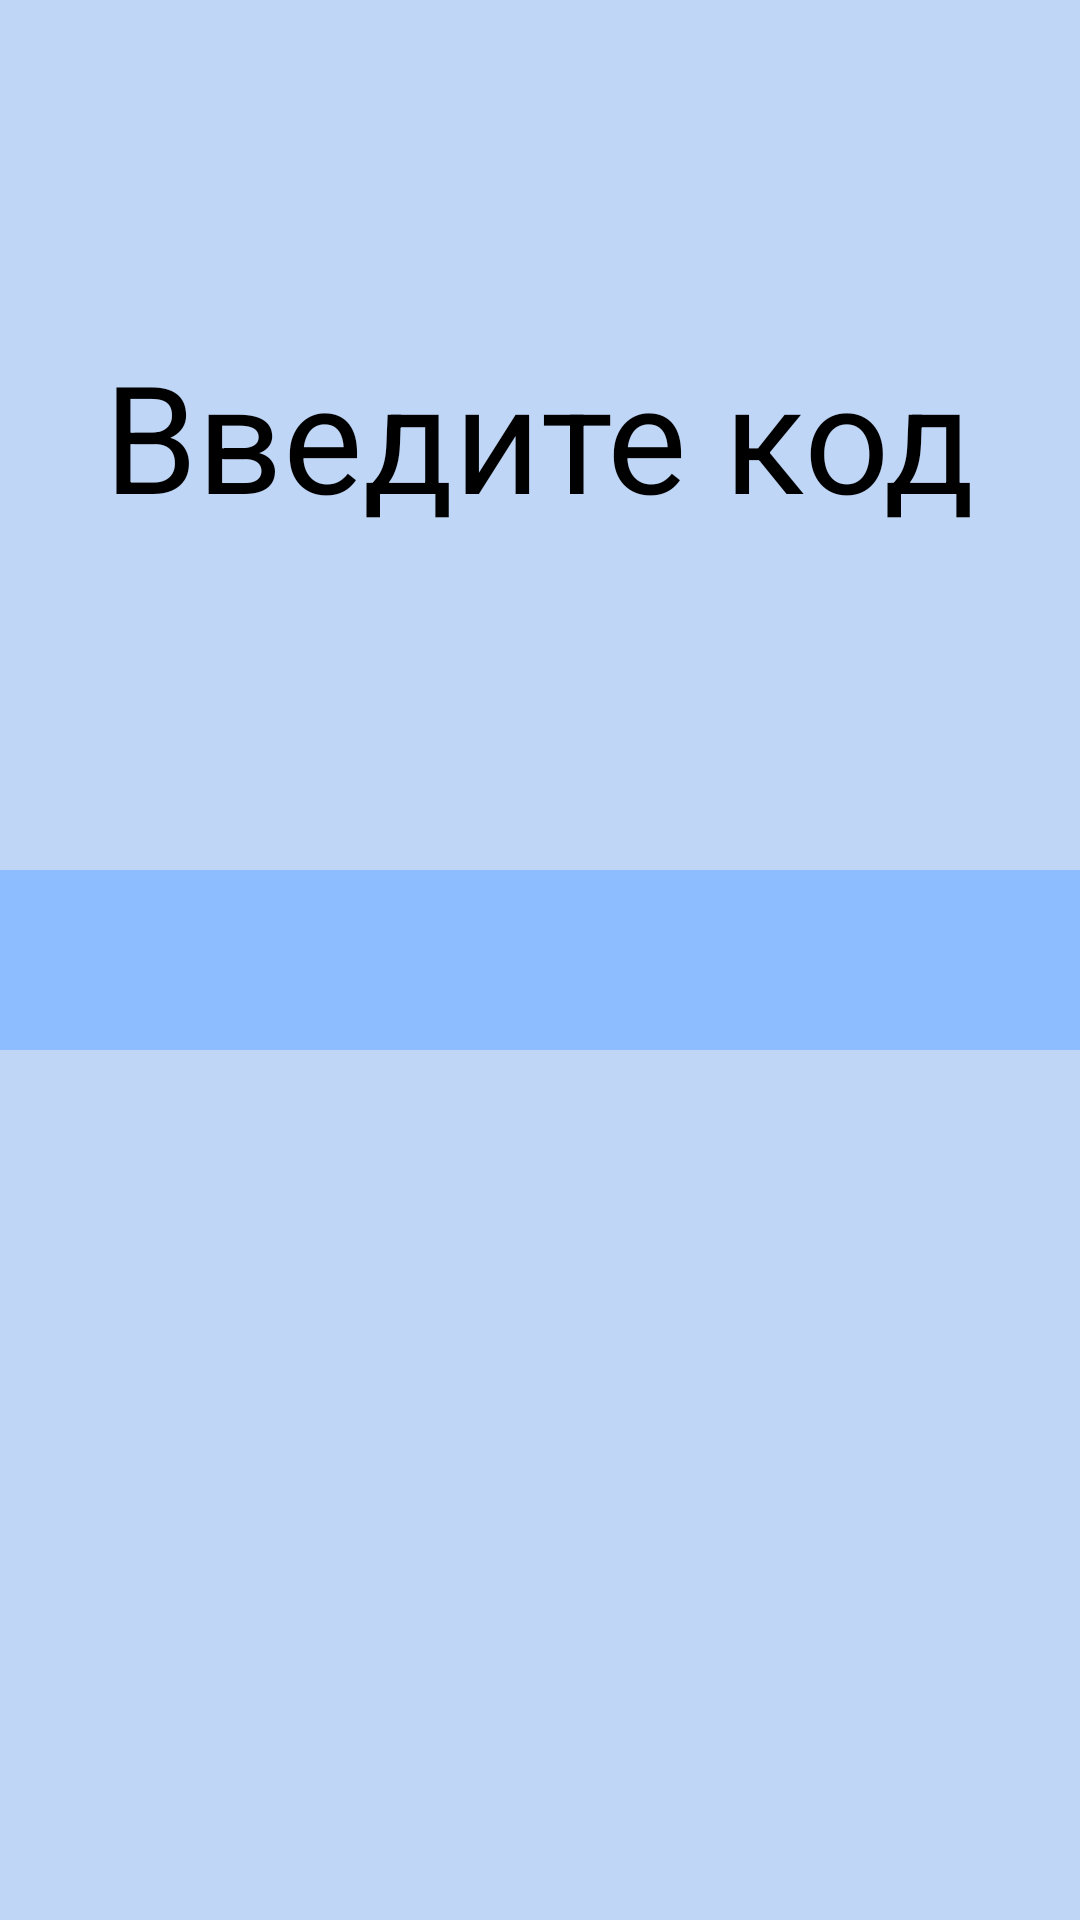

Layout XML and referenced resources for this Android screen:
<!-- AndroidManifest.xml: application theme AppTheme -->
<!-- res/layout/fragment_input.xml -->
<?xml version="1.0" encoding="utf-8"?>
<androidx.constraintlayout.widget.ConstraintLayout xmlns:android="http://schemas.android.com/apk/res/android"
    xmlns:app="http://schemas.android.com/apk/res-auto"
    xmlns:tools="http://schemas.android.com/tools"
    android:layout_width="match_parent"
    android:layout_height="match_parent"
    android:background="@color/colorBase"
    tools:context=".presentation.input.InputFragment">

    <TextView
        android:layout_width="wrap_content"
        android:layout_height="wrap_content"
        android:text="@string/input_code"
        android:textColor="#000"
        android:textSize="50sp"
        app:layout_constraintBottom_toTopOf="@+id/inputCodeEditText"
        app:layout_constraintEnd_toEndOf="parent"
        app:layout_constraintStart_toStartOf="parent"
        app:layout_constraintTop_toTopOf="parent" />

    <EditText
        android:id="@+id/inputCodeEditText"
        android:layout_width="400dp"
        android:layout_height="60dp"
        android:background="@color/colorPrimary"
        android:gravity="center"
        android:maxLines="1"
        android:textSize="35sp"
        app:layout_constraintBottom_toBottomOf="parent"
        app:layout_constraintEnd_toEndOf="parent"
        app:layout_constraintHorizontal_bias="0.4"
        app:layout_constraintStart_toStartOf="parent"
        app:layout_constraintTop_toTopOf="parent"
        tools:text="87564876" />

    <Button
        android:id="@+id/inputCodeBtn"
        android:layout_width="80dp"
        android:layout_height="60dp"
        android:layout_marginStart="10dp"
        android:background="@color/colorPrimaryDark"
        app:layout_constraintBottom_toBottomOf="parent"
        app:layout_constraintStart_toEndOf="@id/inputCodeEditText"
        app:layout_constraintTop_toTopOf="parent" />

</androidx.constraintlayout.widget.ConstraintLayout>
<!-- resources referenced by this layout -->
<resources>
  <color name="colorBase">#bfd6f6</color>
  <color name="colorPrimary">#8dbdff</color>
  <color name="colorPrimaryDark">#64a1f4</color>
  <string name="input_code">Введите код</string>
  <style name="AppTheme" parent="Theme.AppCompat.Light.NoActionBar">
          <item name="colorPrimary">@color/colorPrimary</item>
          <item name="colorPrimaryDark">@color/colorPrimaryDark</item>
          <item name="colorAccent">@color/colorBase</item>
          <item name="imageButtonStyle">@style/buttonStyle</item>
          <item name="buttonStyle">@style/buttonStyle</item>
      </style>
  <style name="buttonStyle" parent="Widget.AppCompat.Button">
          <item name="android:elevation">6dp</item>
      </style>
</resources>
